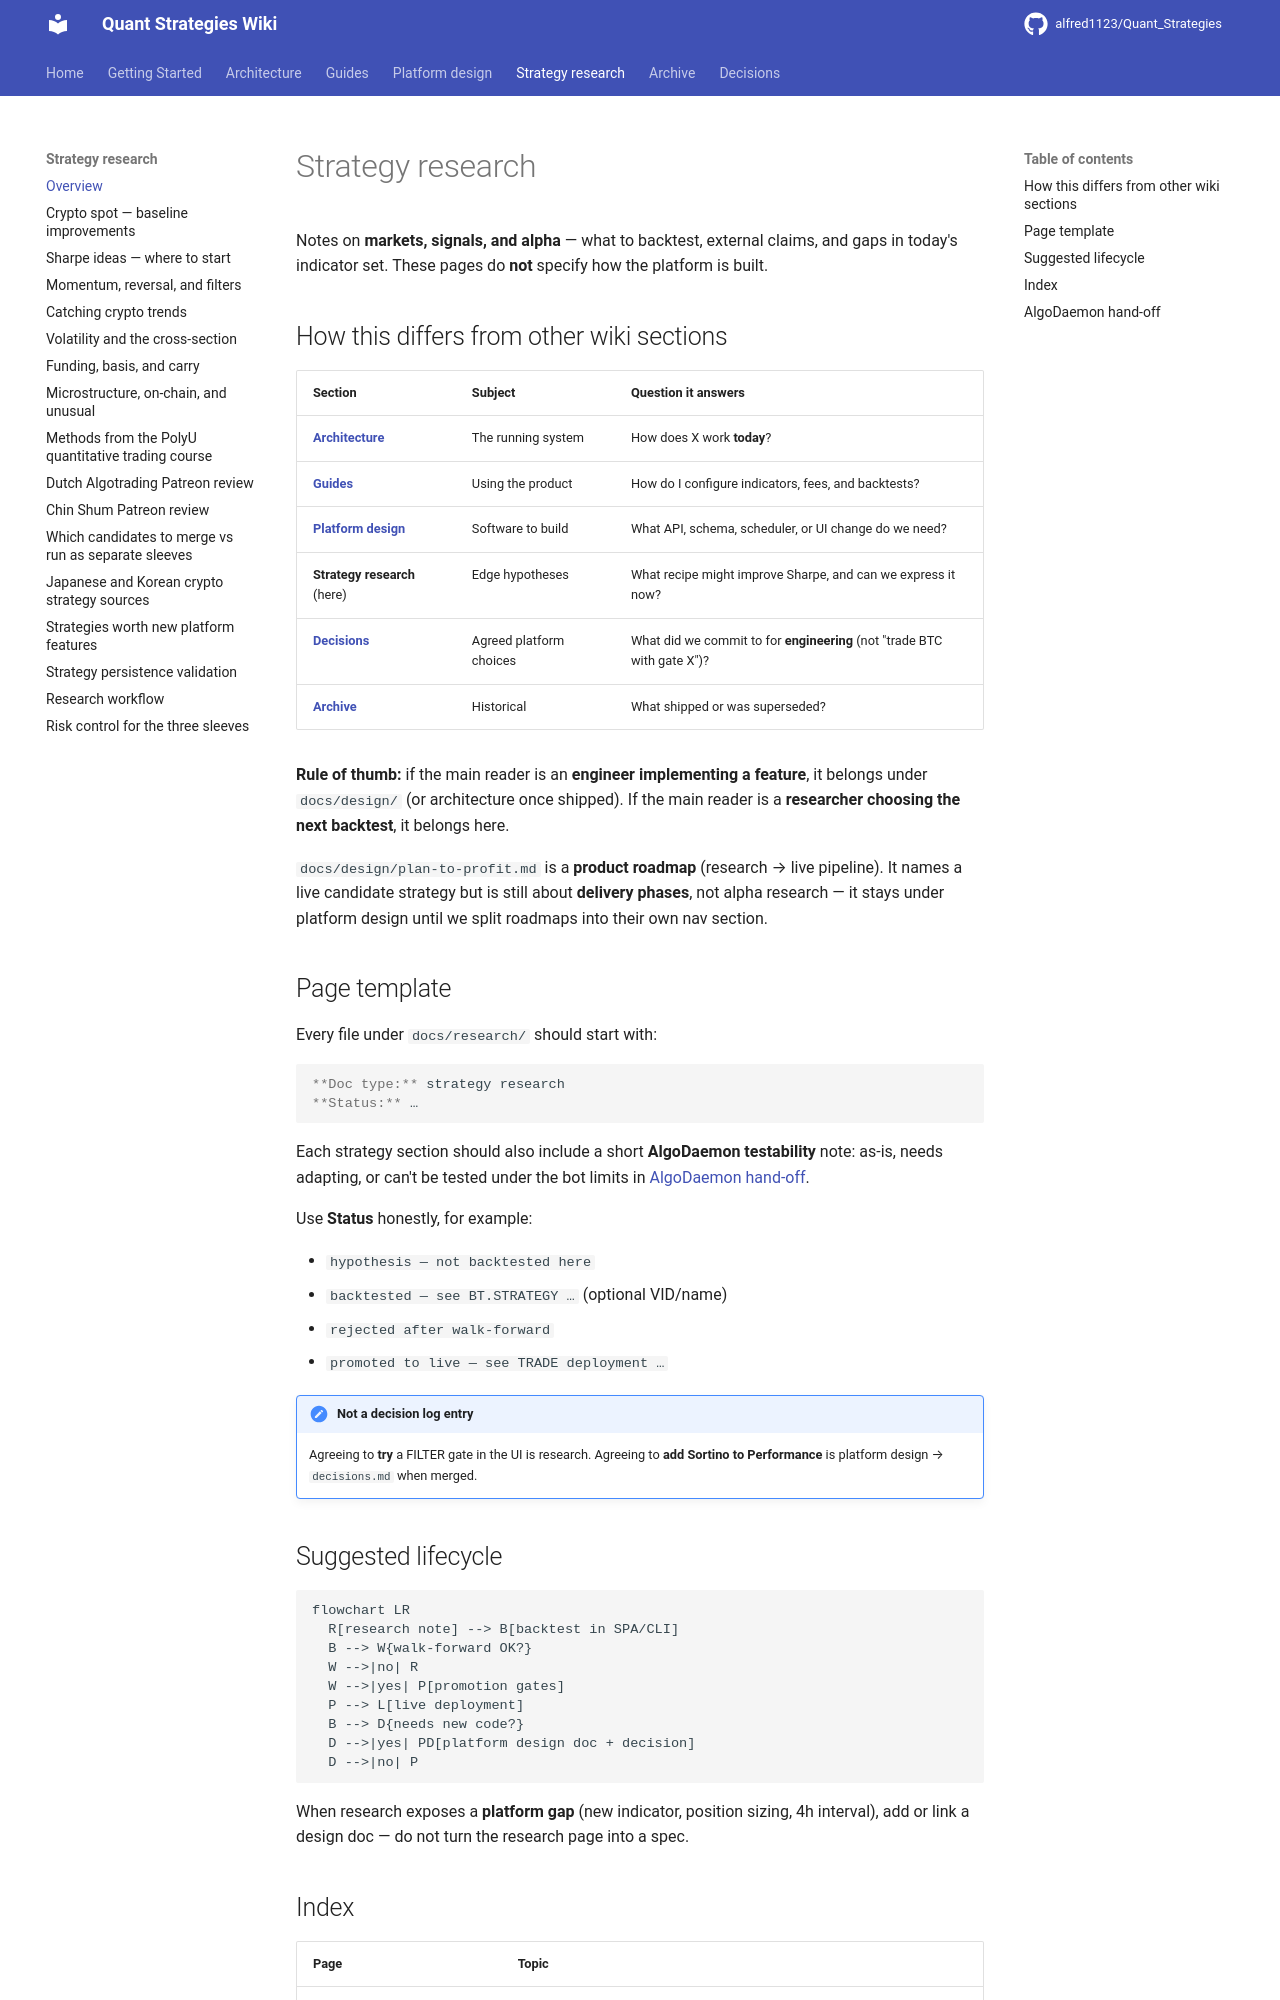

repository: alfred1123/Quant_Strategies · page: research/index.html · generator: mkdocs

# Strategy research

Notes on **markets, signals, and alpha** — what to backtest, external claims, and gaps in
today's indicator set. These pages do **not** specify how the platform is built.

## How this differs from other wiki sections

| Section | Subject | Question it answers |
|---------|---------|-------------------|
| **[Architecture](../architecture/overview.md)** | The running system | How does X work **today**? |
| **[Guides](../guides/indicators-strategies.md)** | Using the product | How do I configure indicators, fees, and backtests? |
| **[Platform design](../design/backtest-queue.md)** | Software to build | What API, schema, scheduler, or UI change do we need? |
| **Strategy research** (here) | Edge hypotheses | What recipe might improve Sharpe, and can we express it now? |
| **[Decisions](../decisions.md)** | Agreed platform choices | What did we commit to for **engineering** (not "trade BTC with gate X")? |
| **[Archive](../archive/README.md)** | Historical | What shipped or was superseded? |

**Rule of thumb:** if the main reader is an **engineer implementing a feature**, it belongs
under `docs/design/` (or architecture once shipped). If the main reader is a **researcher
choosing the next backtest**, it belongs here.

`docs/design/plan-to-profit.md` is a **product roadmap** (research → live pipeline). It names
a live candidate strategy but is still about **delivery phases**, not alpha research — it
stays under platform design until we split roadmaps into their own nav section.

## Page template

Every file under `docs/research/` should start with:

```markdown
**Doc type:** strategy research  
**Status:** …
```

Each strategy section should also include a short **AlgoDaemon testability** note:
as-is, needs adapting, or can't be tested under the bot limits in
[AlgoDaemon hand-off](sharpe-ideas-index.md#algodaemon-hand-off).

Use **Status** honestly, for example:

- `hypothesis — not backtested here`
- `backtested — see BT.STRATEGY …` (optional VID/name)
- `rejected after walk-forward`
- `promoted to live — see TRADE deployment …`

!!! note "Not a decision log entry"
    Agreeing to **try** a FILTER gate in the UI is research. Agreeing to **add Sortino to
    Performance** is platform design → `decisions.md` when merged.

## Suggested lifecycle

```mermaid
flowchart LR
  R[research note] --> B[backtest in SPA/CLI]
  B --> W{walk-forward OK?}
  W -->|no| R
  W -->|yes| P[promotion gates]
  P --> L[live deployment]
  B --> D{needs new code?}
  D -->|yes| PD[platform design doc + decision]
  D -->|no| P
```

When research exposes a **platform gap** (new indicator, position sizing, 4h interval), add
or link a design doc — do not turn the research page into a spec.
